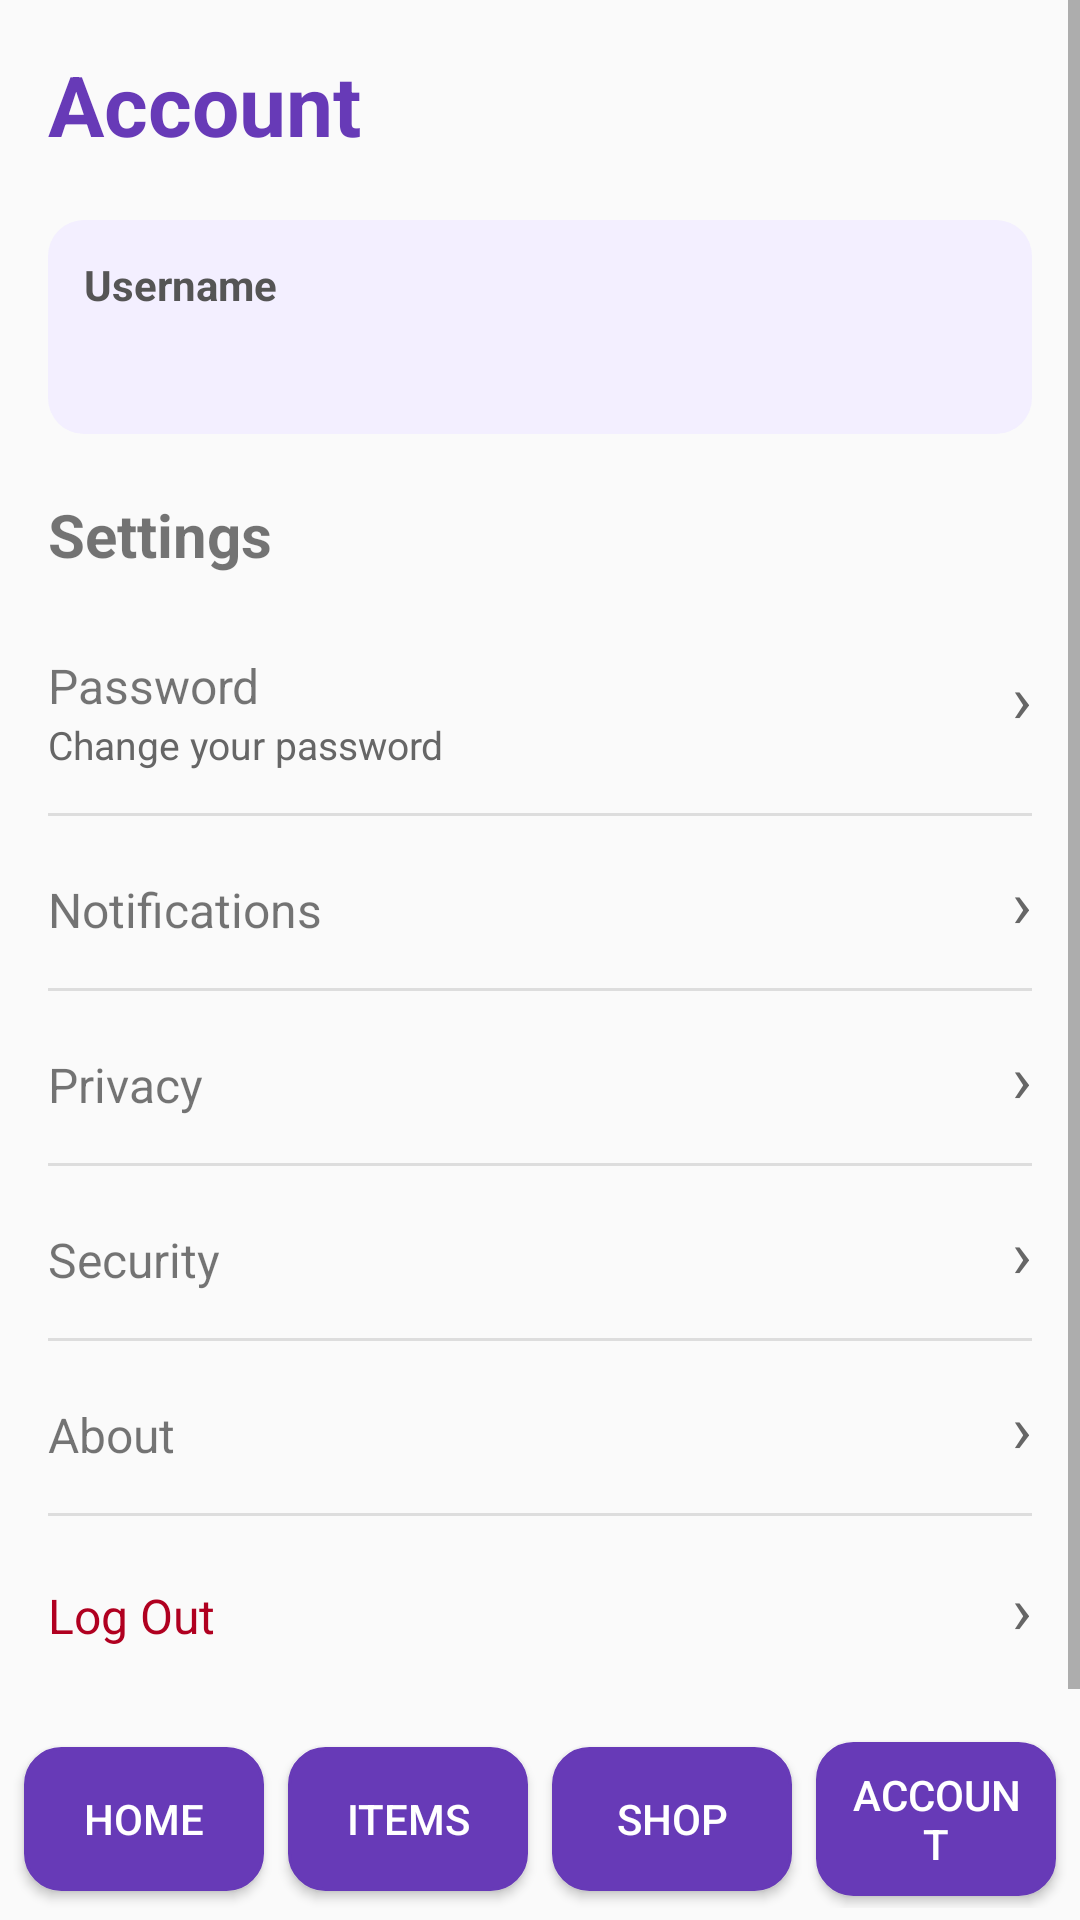

Android layout source for this screen:
<!-- AndroidManifest.xml: application theme Theme.SimplifyInventory -->
<!-- res/layout/activity_account.xml -->
<?xml version="1.0" encoding="utf-8"?>
<LinearLayout xmlns:android="http://schemas.android.com/apk/res/android"
    android:layout_width="match_parent"
    android:layout_height="match_parent"
    android:orientation="vertical">

    <ScrollView
        android:layout_width="match_parent"
        android:layout_height="0dp"
        android:layout_weight="1">

        <LinearLayout
            android:layout_width="match_parent"
            android:layout_height="wrap_content"
            android:orientation="vertical"
            android:padding="16dp">

            <TextView
                android:id="@+id/accountTitle"
                android:layout_width="match_parent"
                android:layout_height="wrap_content"
                android:text="Account"
                android:textSize="28sp"
                android:textStyle="bold"
                android:textColor="@color/purple_dark"
                android:paddingBottom="20dp" />

            <LinearLayout
                android:layout_width="match_parent"
                android:layout_height="wrap_content"
                android:orientation="vertical"
                android:layout_marginBottom="20dp"
                android:padding="12dp"
                android:background="@drawable/username_bg">

                <TextView
                    android:layout_width="wrap_content"
                    android:layout_height="wrap_content"
                    android:text="Username"
                    android:textStyle="bold"
                    android:textSize="14sp"
                    android:textColor="#555555" />

                <TextView
                    android:id="@+id/usernameText"
                    android:layout_width="wrap_content"
                    android:layout_height="wrap_content"
                    android:textSize="18sp"
                    android:textStyle="bold"
                    android:textColor="#000000"
                    android:paddingTop="4dp" />
            </LinearLayout>

            <TextView
                android:layout_width="wrap_content"
                android:layout_height="wrap_content"
                android:text="Settings"
                android:textStyle="bold"
                android:textSize="20sp"
                android:paddingBottom="12dp" />

            <LinearLayout
                android:id="@+id/passwordRow"
                android:layout_width="match_parent"
                android:layout_height="wrap_content"
                android:orientation="horizontal"
                android:paddingTop="14dp"
                android:paddingBottom="14dp">

                <LinearLayout
                    android:layout_width="0dp"
                    android:layout_height="wrap_content"
                    android:layout_weight="1"
                    android:orientation="vertical">

                    <TextView
                        android:layout_width="wrap_content"
                        android:layout_height="wrap_content"
                        android:text="Password"
                        android:textSize="16sp" />

                    <TextView
                        android:layout_width="wrap_content"
                        android:layout_height="wrap_content"
                        android:text="Change your password"
                        android:textSize="13sp"
                        android:textColor="#666666" />
                </LinearLayout>

                <TextView
                    android:layout_width="wrap_content"
                    android:layout_height="wrap_content"
                    android:text="›"
                    android:textSize="22sp"
                    android:textColor="#666666" />
            </LinearLayout>

            <View
                android:layout_width="match_parent"
                android:layout_height="1dp"
                android:background="#DDDDDD" />

            <LinearLayout
                android:id="@+id/notificationsRow"
                android:layout_width="match_parent"
                android:layout_height="wrap_content"
                android:orientation="horizontal"
                android:paddingTop="14dp"
                android:paddingBottom="14dp">

                <TextView
                    android:layout_width="0dp"
                    android:layout_height="wrap_content"
                    android:layout_weight="1"
                    android:text="Notifications"
                    android:textSize="16sp" />

                <TextView
                    android:layout_width="wrap_content"
                    android:layout_height="wrap_content"
                    android:text="›"
                    android:textSize="22sp"
                    android:textColor="#666666" />
            </LinearLayout>

            <View
                android:layout_width="match_parent"
                android:layout_height="1dp"
                android:background="#DDDDDD" />

            <LinearLayout
                android:id="@+id/privacyRow"
                android:layout_width="match_parent"
                android:layout_height="wrap_content"
                android:orientation="horizontal"
                android:paddingTop="14dp"
                android:paddingBottom="14dp">

                <TextView
                    android:layout_width="0dp"
                    android:layout_height="wrap_content"
                    android:layout_weight="1"
                    android:text="Privacy"
                    android:textSize="16sp" />

                <TextView
                    android:layout_width="wrap_content"
                    android:layout_height="wrap_content"
                    android:text="›"
                    android:textSize="22sp"
                    android:textColor="#666666" />
            </LinearLayout>

            <View
                android:layout_width="match_parent"
                android:layout_height="1dp"
                android:background="#DDDDDD" />

            <LinearLayout
                android:id="@+id/securityRow"
                android:layout_width="match_parent"
                android:layout_height="wrap_content"
                android:orientation="horizontal"
                android:paddingTop="14dp"
                android:paddingBottom="14dp">

                <TextView
                    android:layout_width="0dp"
                    android:layout_height="wrap_content"
                    android:layout_weight="1"
                    android:text="Security"
                    android:textSize="16sp" />

                <TextView
                    android:layout_width="wrap_content"
                    android:layout_height="wrap_content"
                    android:text="›"
                    android:textSize="22sp"
                    android:textColor="#666666" />
            </LinearLayout>

            <View
                android:layout_width="match_parent"
                android:layout_height="1dp"
                android:background="#DDDDDD" />

            <LinearLayout
                android:id="@+id/aboutRow"
                android:layout_width="match_parent"
                android:layout_height="wrap_content"
                android:orientation="horizontal"
                android:paddingTop="14dp"
                android:paddingBottom="14dp">

                <TextView
                    android:layout_width="0dp"
                    android:layout_height="wrap_content"
                    android:layout_weight="1"
                    android:text="About"
                    android:textSize="16sp" />

                <TextView
                    android:layout_width="wrap_content"
                    android:layout_height="wrap_content"
                    android:text="›"
                    android:textSize="22sp"
                    android:textColor="#666666" />
            </LinearLayout>

            <View
                android:layout_width="match_parent"
                android:layout_height="1dp"
                android:background="#DDDDDD" />

            <LinearLayout
                android:id="@+id/logoutRow"
                android:layout_width="match_parent"
                android:layout_height="wrap_content"
                android:orientation="horizontal"
                android:paddingTop="16dp"
                android:paddingBottom="16dp">

                <TextView
                    android:layout_width="0dp"
                    android:layout_height="wrap_content"
                    android:layout_weight="1"
                    android:text="Log Out"
                    android:textSize="16sp"
                    android:textColor="#B00020" />

                <TextView
                    android:layout_width="wrap_content"
                    android:layout_height="wrap_content"
                    android:text="›"
                    android:textSize="22sp"
                    android:textColor="#666666" />
            </LinearLayout>

        </LinearLayout>
    </ScrollView>

    <include
        android:id="@+id/bottom_nav"
        layout="@layout/bottom_nav" />

</LinearLayout>
<!-- res/layout/bottom_nav.xml (included above) -->
<?xml version="1.0" encoding="utf-8"?>
<LinearLayout xmlns:android="http://schemas.android.com/apk/res/android"
    android:layout_width="match_parent"
    android:layout_height="wrap_content"
    android:orientation="horizontal"
    android:gravity="center"
    android:padding="4dp">

    <Button
        android:id="@+id/nav_home"
        android:layout_width="0dp"
        android:layout_height="wrap_content"
        android:layout_weight="1"
        android:layout_margin="4dp"
        android:text="Home"
        android:background="@drawable/button_rounded"
        android:backgroundTint="@color/purple_dark"
        android:textColor="@android:color/white"/>

    <Button
        android:id="@+id/nav_inventory"
        android:layout_width="0dp"
        android:layout_height="wrap_content"
        android:layout_weight="1"
        android:layout_margin="4dp"
        android:text="Items"
        android:background="@drawable/button_rounded"
        android:backgroundTint="@color/purple_dark"
        android:textColor="@android:color/white"/>

    <Button
        android:id="@+id/nav_shop"
        android:layout_width="0dp"
        android:layout_height="wrap_content"
        android:layout_weight="1"
        android:layout_margin="4dp"
        android:text="Shop"
        android:background="@drawable/button_rounded"
        android:backgroundTint="@color/purple_dark"
        android:textColor="@android:color/white"/>

    <Button
        android:id="@+id/nav_settings"
        android:layout_width="0dp"
        android:layout_height="wrap_content"
        android:layout_weight="1"
        android:layout_margin="4dp"
        android:text="Account"
        android:background="@drawable/button_rounded"
        android:backgroundTint="@color/purple_dark"
        android:textColor="@android:color/white"/>

</LinearLayout>
<!-- resources referenced by this layout -->
<resources>
  <color name="purple_dark">#673AB7</color>
  <!-- drawable button_rounded (drawable) -->
  <shape xmlns:android="http://schemas.android.com/apk/res/android">
      <solid android:color="@color/purple_dark"/>
      <corners android:radius="12dp"/>
      <stroke
          android:width="1dp"
          android:color="#5E35B1"/>
      <padding
          android:left="12dp"
          android:right="12dp"
          android:top="8dp"
          android:bottom="8dp"/>
  </shape>
  <!-- drawable username_bg (drawable) -->
  <shape xmlns:android="http://schemas.android.com/apk/res/android">
      <solid android:color="@color/lavender_bg"/>
      <corners android:radius="12dp"/>
  </shape>
  <style name="Theme.SimplifyInventory" parent="android:Theme.Material.Light.NoActionBar" />
  <color name="lavender_bg">#F3EFFF</color>
</resources>
